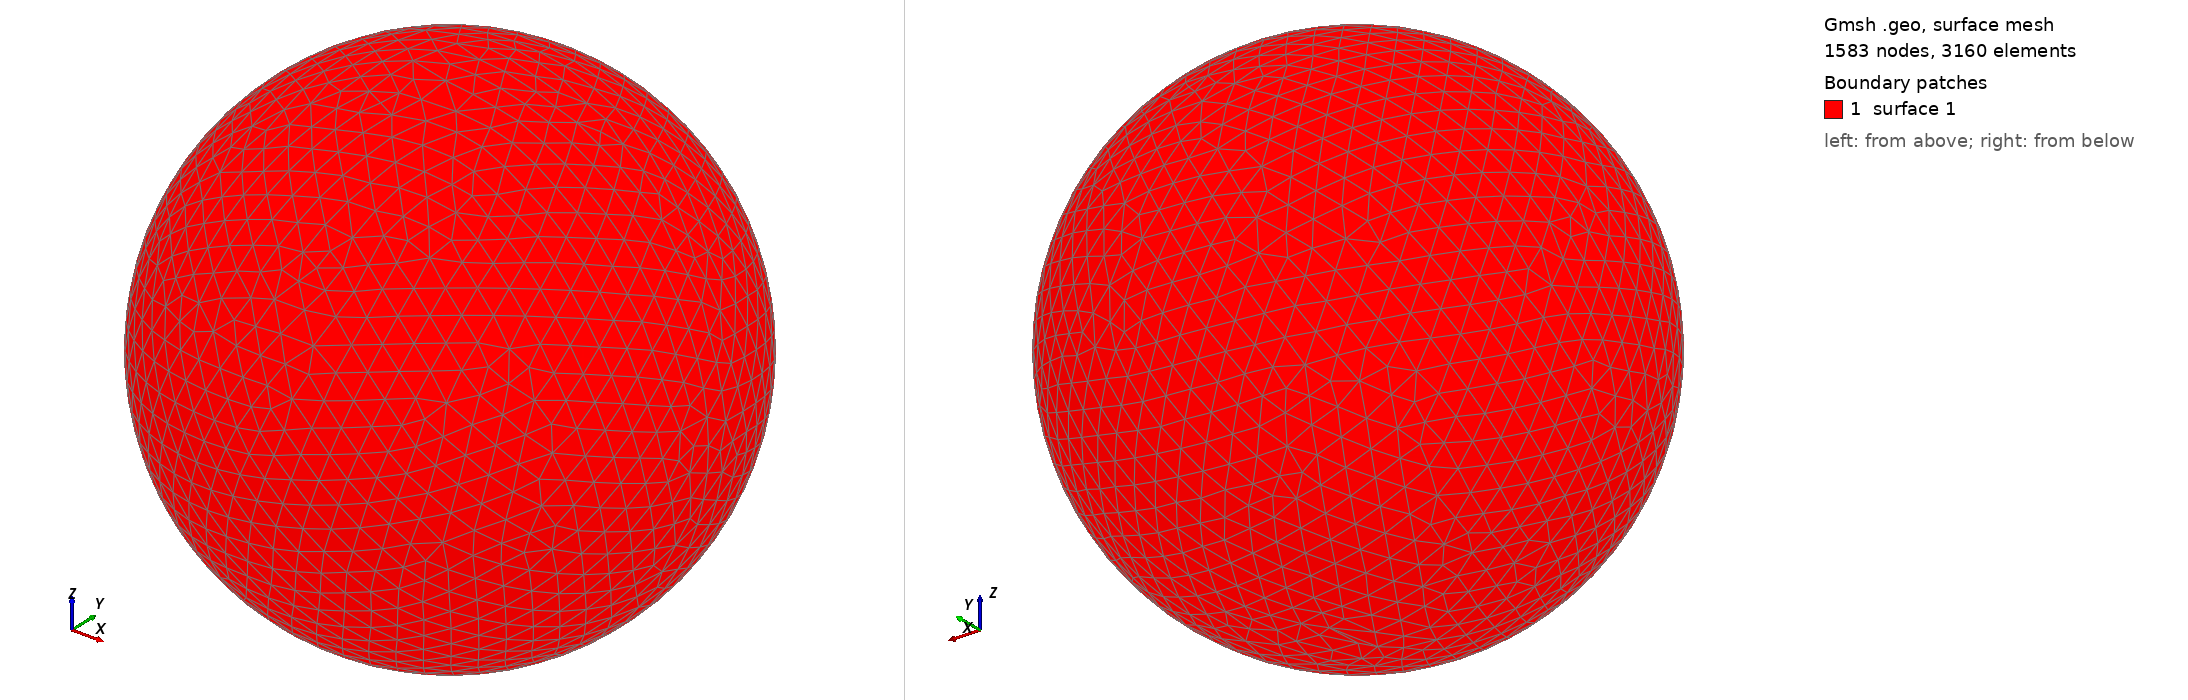

Gmsh geometry script, surface-meshed: 1583 nodes, 3160 surface elements. Boundary patches (legend numbers): 1 surface 1. Left view from above one corner, right view from below the opposite corner. The script declares no physical surfaces, so the legend lists its geometric surfaces. The drawing asked Gmsh for element sizes between 1% and 20% of the model's largest extent; the script's own settings can give other sizes.

=== shot2521.geo (drawn) ===
SetFactory("OpenCASCADE");
Point(1) = {0,0,0,0};
Sphere(1) = {0,0,0,0.56800000};
MeshSize{ PointsOf{ Surface{:}; } } = 0.056800000;
Mesh.ElementOrder=1;
Mesh.Format=39;
